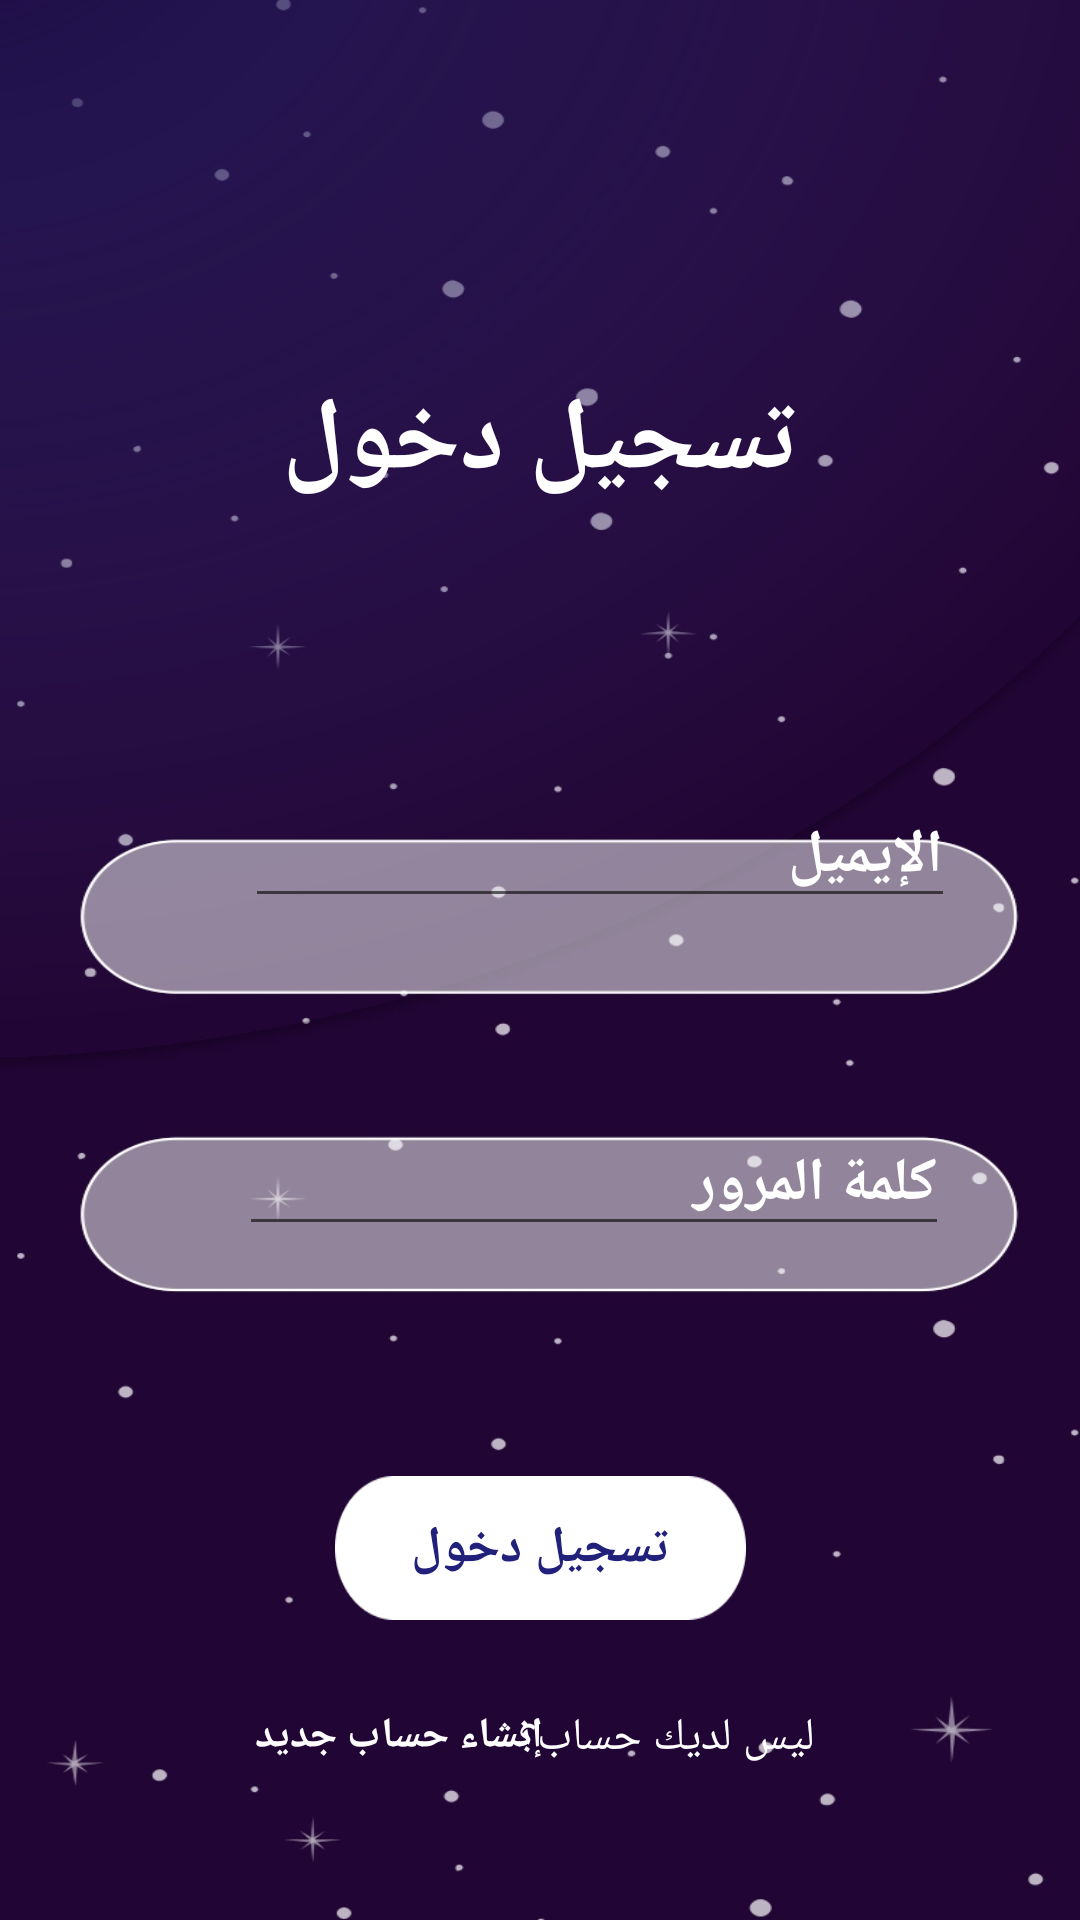

Layout XML and referenced resources for this Android screen:
<!-- AndroidManifest.xml: application theme Theme.Falaksign -->
<!-- res/layout/activity_main.xml -->
<?xml version="1.0" encoding="utf-8"?>
<androidx.constraintlayout.widget.ConstraintLayout xmlns:android="http://schemas.android.com/apk/res/android"
    xmlns:app="http://schemas.android.com/apk/res-auto"
    xmlns:tools="http://schemas.android.com/tools"
    android:layout_width="match_parent"
    android:layout_height="match_parent"
    android:background="@drawable/loginbackground"

    tools:context=".MainActivity">

    <TextView
        android:id="@+id/textView"
        android:layout_width="wrap_content"
        android:layout_height="wrap_content"
        android:layout_marginTop="124dp"
        android:backgroundTint="#FFFFFF"
        android:text="تسجيل دخول"
        android:textAlignment="center"
        android:textColor="#FFFFFF"
        android:textSize="34sp"
        android:textStyle="bold"
        app:drawableTint="#C3FFFFFF"
        app:layout_constraintEnd_toEndOf="parent"
        app:layout_constraintStart_toStartOf="parent"
        app:layout_constraintTop_toTopOf="parent" />

    <EditText
        android:id="@+id/editTextTextPersonName"
        android:layout_width="wrap_content"
        android:layout_height="wrap_content"
        android:layout_marginStart="40dp"
        android:layout_marginBottom="65dp"
        android:hint="الإيميل"
        android:ems="10"
        android:inputType="textEmailAddress"
        android:textAlignment="viewEnd"
        android:textColor="#FFFFFF"
        android:textColorHint="#FFFFFF"
        android:textColorLink="#FFFFFF"
        android:textSize="20sp"
        android:textStyle="bold"
        app:layout_constraintBottom_toTopOf="@+id/editTextPassword"
        app:layout_constraintEnd_toEndOf="parent"
        app:layout_constraintStart_toStartOf="parent" />

    <EditText
        android:id="@+id/editTextPassword"
        android:layout_width="wrap_content"
        android:layout_height="wrap_content"
        android:layout_marginTop="395dp"
        android:layout_marginBottom="232dp"
        android:ems="10"
        android:fontFamily="sans-serif"
        android:hint="كلمة المرور"
        android:inputType="textPassword"
        android:textAlignment="viewEnd"
        android:textColor="#FFFFFF"
        android:textColorHighlight="#FFFFFF"
        android:textColorHint="#FFFFFF"
        android:textColorLink="#FFFFFF"
        android:textCursorDrawable="@color/white"
        android:textSize="20sp"
        android:textStyle="bold"
        app:layout_constraintBottom_toBottomOf="parent"
        app:layout_constraintEnd_toEndOf="parent"
        app:layout_constraintHorizontal_bias="0.645"
        app:layout_constraintStart_toStartOf="parent"
        app:layout_constraintTop_toTopOf="parent"
        app:layout_constraintVertical_bias="0.767" />

    <Button
        android:id="@+id/login"
        style="@android:style/Widget.Button"
        android:layout_width="137dp"
        android:layout_height="48dp"
        android:layout_marginBottom="100dp"
        android:background="@drawable/white_button"
        android:text="تسجيل دخول"
        android:textColor="#21207A"
        android:textSize="17sp"
        android:textStyle="bold"
        app:layout_constraintBottom_toBottomOf="parent"
        app:layout_constraintEnd_toEndOf="parent"
        app:layout_constraintStart_toStartOf="parent" />

    <Button
        android:id="@+id/sinup"
        android:layout_width="wrap_content"
        android:layout_height="wrap_content"
        android:background="#00FFFFFF"
        android:text="إنشاء حساب جديد"
        android:textAlignment="textStart"
        android:textColor="#FFFFFF"
        android:textSize="14sp"
        android:textStyle="bold"
        app:layout_constraintBottom_toBottomOf="parent"
        app:layout_constraintEnd_toEndOf="parent"
        app:layout_constraintHorizontal_bias="0.322"
        app:layout_constraintStart_toStartOf="parent"
        app:layout_constraintTop_toTopOf="parent"
        app:layout_constraintVertical_bias="0.937" />

    <TextView
        android:id="@+id/textView2"
        android:layout_width="wrap_content"
        android:layout_height="wrap_content"
        android:lineSpacingExtra="14sp"
        android:text="ليس لديك حساب؟"
        android:textColor="#FFFFFF"
        android:textSize="15sp"
        app:layout_constraintBottom_toBottomOf="parent"
        app:layout_constraintEnd_toEndOf="parent"
        app:layout_constraintHorizontal_bias="0.662"
        app:layout_constraintStart_toStartOf="parent"
        app:layout_constraintTop_toTopOf="parent"
        app:layout_constraintVertical_bias="0.918" />


</androidx.constraintlayout.widget.ConstraintLayout>
<!-- resources referenced by this layout -->
<resources>
  <!-- drawable loginbackground: jpg bitmap (drawable-v24, 101214 bytes) -->
  <!-- drawable white_button: png bitmap (drawable, 1002 bytes) -->
  <style name="Theme.Falaksign" parent="Theme.AppCompat.DayNight.NoActionBar">
          
          <item name="colorPrimary">@color/purple_500</item>
          <item name="colorPrimaryVariant">@color/purple_700</item>
          <item name="colorOnPrimary">@color/white</item>
          
          <item name="colorSecondary">@color/teal_200</item>
          <item name="colorSecondaryVariant">@color/teal_700</item>
          <item name="colorOnSecondary">@color/black</item>
          
          <item name="android:statusBarColor">?attr/colorPrimaryVariant</item>
          
      </style>
  <!-- not gathered from this repository: default colours our renderer supplied (Android Studio template values) -->
  <color name="purple_500">#FF6200EE</color>
  <color name="purple_700">#FF3700B3</color>
  <color name="teal_200">#FF03DAC5</color>
  <color name="teal_700">#FF018786</color>
  <color name="black">#FF000000</color>
  <color name="white">#FFFFFFFF</color>
</resources>
